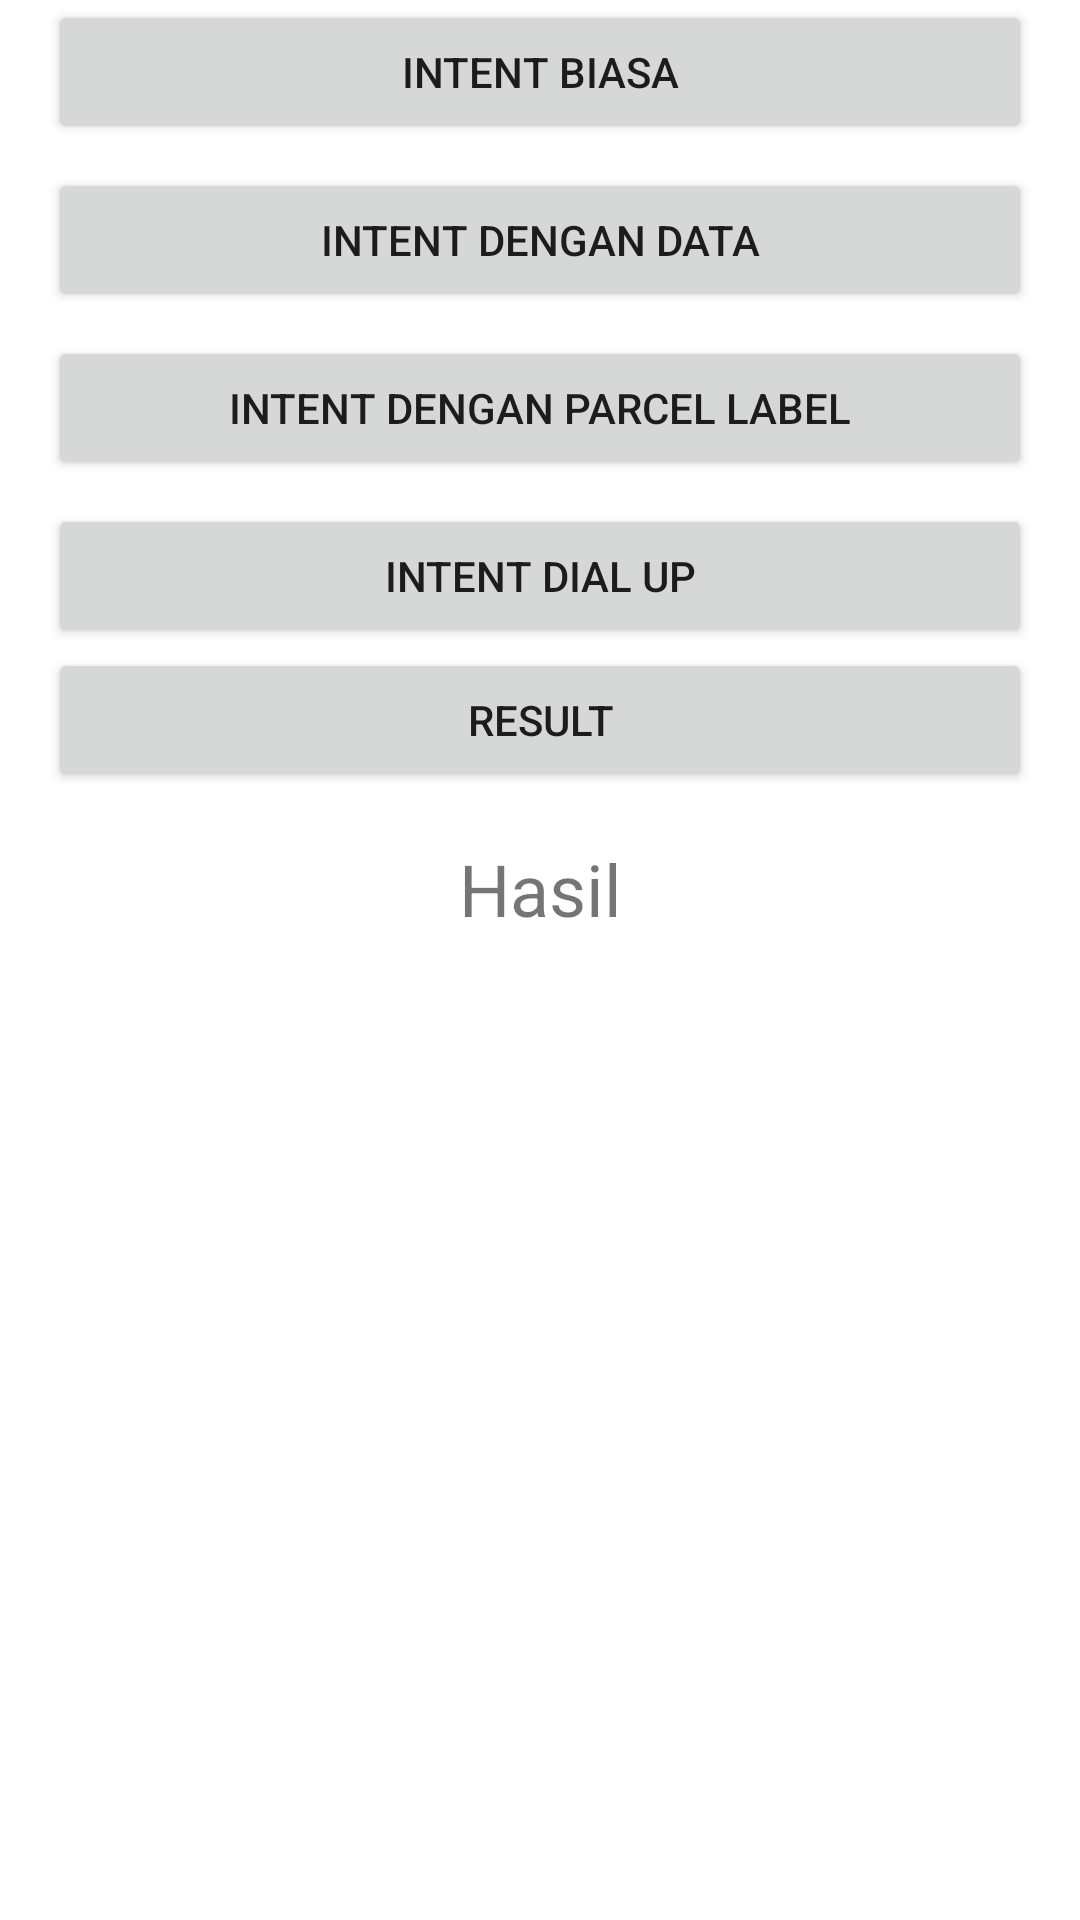

Produce the Android XML layout that renders to this screen, including the resource entries it uses.
<!-- AndroidManifest.xml: application theme Theme.TampilText -->
<!-- res/layout/activity_main2.xml -->
<?xml version="1.0" encoding="utf-8"?>
<androidx.constraintlayout.widget.ConstraintLayout xmlns:android="http://schemas.android.com/apk/res/android"
    xmlns:app="http://schemas.android.com/apk/res-auto"
    xmlns:tools="http://schemas.android.com/tools"
    android:id="@+id/Button"
    android:layout_width="match_parent"
    android:layout_height="match_parent"
    tools:context=".MainActivity2">

    <Button
        android:id="@+id/btn_Intent"
        android:layout_width="0dp"
        android:layout_height="wrap_content"
        android:layout_marginStart="16dp"
        android:layout_marginEnd="16dp"
        android:layout_marginBottom="4dp"
        android:text="Intent Biasa"
        app:layout_constraintBottom_toTopOf="@+id/btn_Intent_Data"
        app:layout_constraintEnd_toEndOf="parent"
        app:layout_constraintStart_toStartOf="parent"
        app:layout_constraintTop_toTopOf="parent" />

    <Button
        android:id="@+id/btn_Intent_Data"
        android:layout_width="0dp"
        android:layout_height="wrap_content"
        android:layout_marginStart="16dp"
        android:layout_marginTop="8dp"
        android:layout_marginEnd="16dp"
        android:text="Intent Dengan Data"
        app:layout_constraintEnd_toEndOf="parent"
        app:layout_constraintHorizontal_bias="0.0"
        app:layout_constraintStart_toStartOf="parent"
        app:layout_constraintTop_toBottomOf="@+id/btn_Intent" />

    <Button
        android:id="@+id/btn_move_object"
        android:layout_width="0dp"
        android:layout_height="wrap_content"
        android:layout_marginStart="16dp"
        android:layout_marginTop="8dp"
        android:layout_marginEnd="16dp"
        android:text="Intent Dengan Parcel Label"
        app:layout_constraintEnd_toEndOf="parent"
        app:layout_constraintStart_toStartOf="parent"
        app:layout_constraintTop_toBottomOf="@+id/btn_Intent_Data" />

    <Button
        android:id="@+id/btn_Implicit"
        android:layout_width="0dp"
        android:layout_height="wrap_content"
        android:layout_marginStart="16dp"
        android:layout_marginTop="8dp"
        android:layout_marginEnd="16dp"
        android:text="Intent Dial Up"
        app:layout_constraintEnd_toEndOf="parent"
        app:layout_constraintStart_toStartOf="parent"
        app:layout_constraintTop_toBottomOf="@+id/btn_move_object" />

    <Button
        android:id="@+id/btn_pindah_result"
        android:layout_width="0dp"
        android:layout_height="wrap_content"
        android:layout_marginStart="16dp"
        android:layout_marginEnd="16dp"
        android:text="Result"
        app:layout_constraintEnd_toEndOf="parent"
        app:layout_constraintStart_toStartOf="parent"
        app:layout_constraintTop_toBottomOf="@+id/btn_Implicit" />

    <TextView
        android:id="@+id/tv_hasil"
        android:layout_width="wrap_content"
        android:layout_height="wrap_content"
        android:layout_marginStart="16dp"
        android:layout_marginTop="16dp"
        android:layout_marginEnd="16dp"
        android:text="Hasil"
        android:textSize="24sp"
        app:layout_constraintEnd_toEndOf="parent"
        app:layout_constraintStart_toStartOf="parent"
        app:layout_constraintTop_toBottomOf="@+id/btn_pindah_result" />

</androidx.constraintlayout.widget.ConstraintLayout>
<!-- resources referenced by this layout -->
<resources>
  <style name="Theme.TampilText" parent="Theme.MaterialComponents.Light.DarkActionBar">
          
          <item name="colorPrimary">@color/purple_500</item>
          <item name="colorPrimaryVariant">@color/purple_700</item>
          <item name="colorOnPrimary">@color/white</item>
          
          <item name="colorSecondary">@color/teal_200</item>
          <item name="colorSecondaryVariant">@color/teal_700</item>
          <item name="colorOnSecondary">@color/black</item>
          
          <item name="android:statusBarColor" tools:targetApi="l">?attr/colorPrimaryVariant</item>
          
      </style>
  <!-- not gathered from this repository: default colours our renderer supplied (Android Studio template values) -->
  <color name="purple_500">#FF6200EE</color>
  <color name="purple_700">#FF3700B3</color>
  <color name="teal_200">#FF03DAC5</color>
  <color name="teal_700">#FF018786</color>
  <color name="black">#FF000000</color>
  <color name="white">#FFFFFFFF</color>
</resources>
